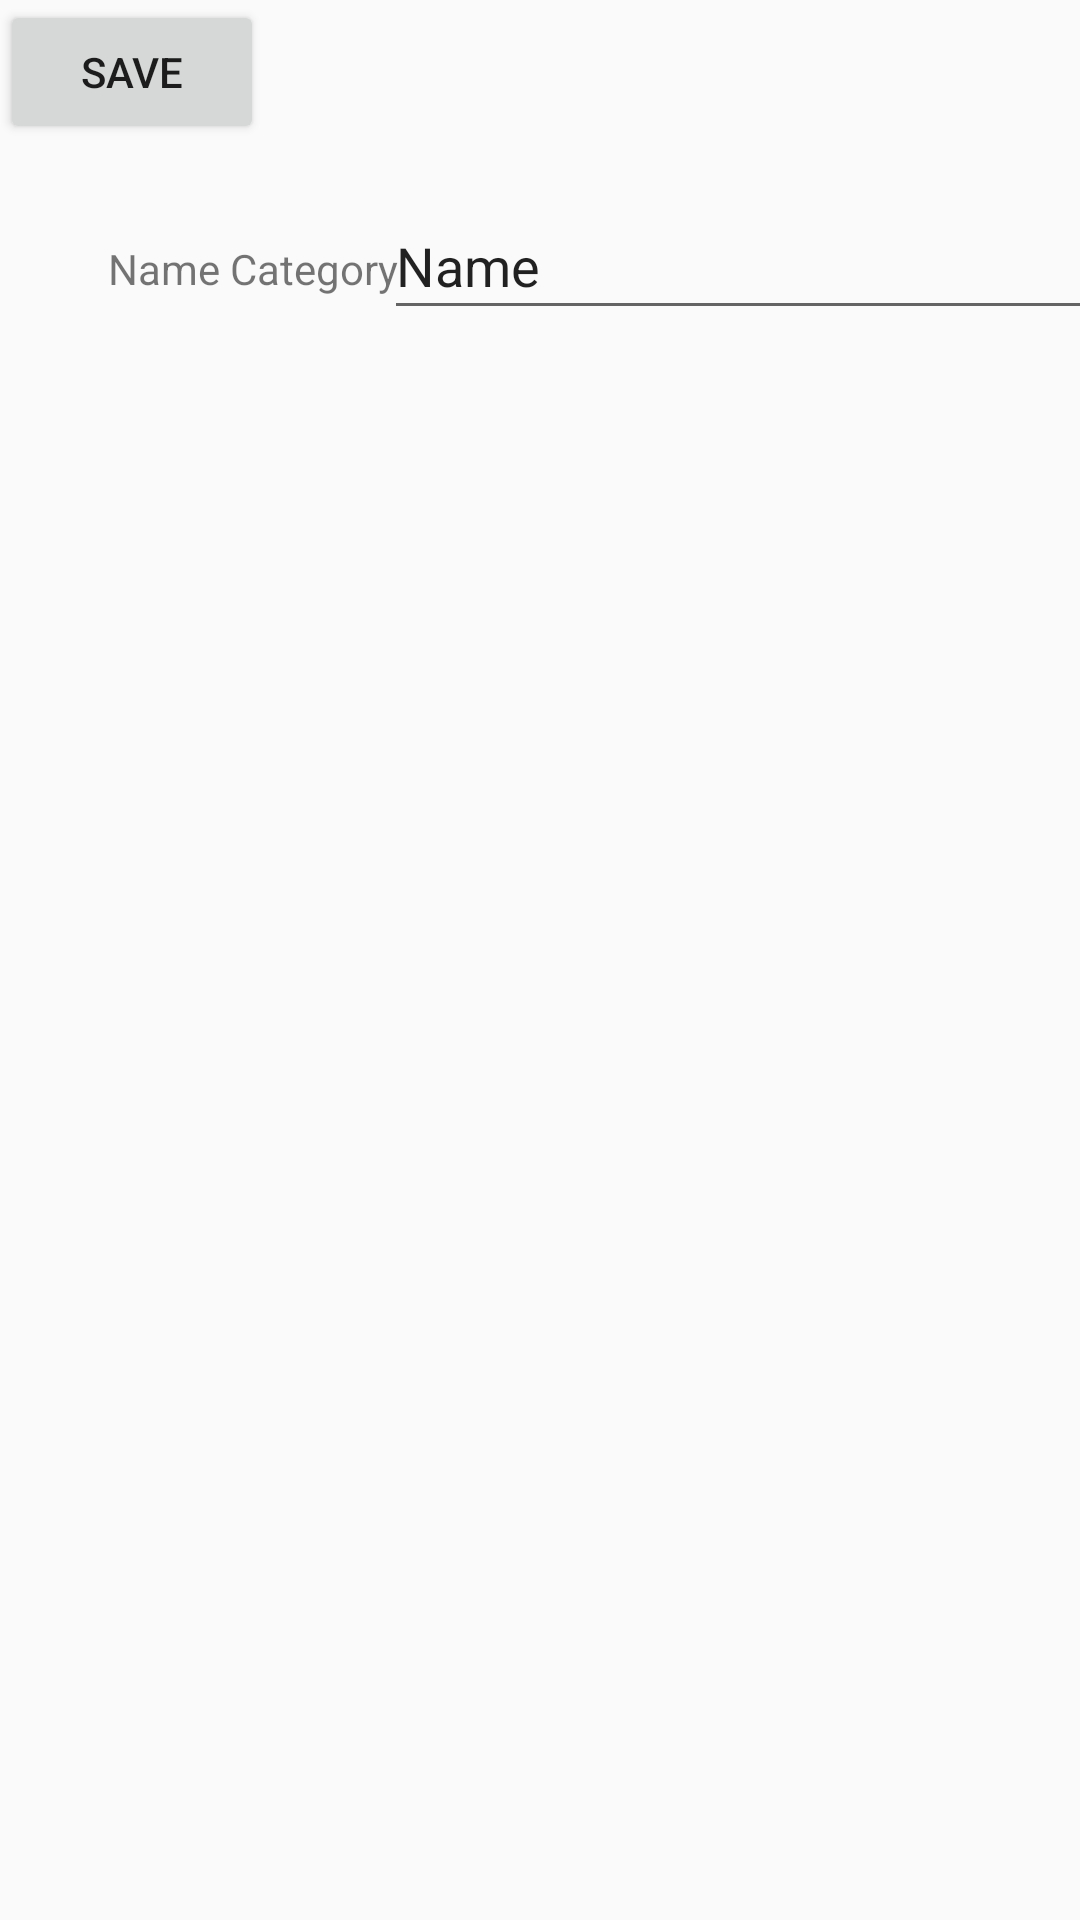

Produce the Android XML layout that renders to this screen, including the resource entries it uses.
<!-- AndroidManifest.xml: application theme Theme.Store -->
<!-- res/layout/activity_add_category.xml -->
<?xml version="1.0" encoding="utf-8"?>
<androidx.constraintlayout.widget.ConstraintLayout xmlns:android="http://schemas.android.com/apk/res/android"
    xmlns:app="http://schemas.android.com/apk/res-auto"
    xmlns:tools="http://schemas.android.com/tools"
    android:layout_width="match_parent"
    android:layout_height="match_parent"
    tools:context=".activity.AddCategoryActivity">

    <TextView
        android:id="@+id/label_name_category"
        android:layout_width="wrap_content"
        android:layout_height="wrap_content"
        android:layout_marginStart="36dp"
        android:layout_marginTop="80dp"
        android:text="Name Category"
        app:layout_constraintStart_toStartOf="parent"
        app:layout_constraintTop_toTopOf="parent" />

    <Button
        android:id="@+id/btn_save_category"
        android:layout_width="wrap_content"
        android:layout_height="wrap_content"
        android:text="Save"
        tools:layout_editor_absoluteX="143dp"
        tools:layout_editor_absoluteY="241dp" />

    <EditText
        android:id="@+id/txt_name_category"
        android:layout_width="237dp"
        android:layout_height="46dp"
        android:layout_marginTop="64dp"
        android:ems="10"
        android:inputType="textPersonName"
        android:text="Name"
        app:layout_constraintEnd_toEndOf="parent"
        app:layout_constraintStart_toEndOf="@+id/label_name_category"
        app:layout_constraintTop_toTopOf="parent" />

</androidx.constraintlayout.widget.ConstraintLayout>
<!-- resources referenced by this layout -->
<resources>
  <style name="Theme.Store" parent="Theme.AppCompat.Light.NoActionBar">
          
          <item name="colorPrimary">#FB95AA</item>
          <item name="colorPrimaryVariant">#FF718E</item>
          <item name="colorOnPrimary">@color/white</item>
          
          <item name="colorSecondary">#CBAFFF</item>
          <item name="colorSecondaryVariant">#9872DD</item>
          <item name="colorOnSecondary">@color/black</item>
          
          <item name="android:statusBarColor" tools:targetApi="l">?attr/colorPrimaryVariant</item>
          
      </style>
  <color name="white">#FFFFFFFF</color>
  <color name="black">#FF000000</color>
</resources>
